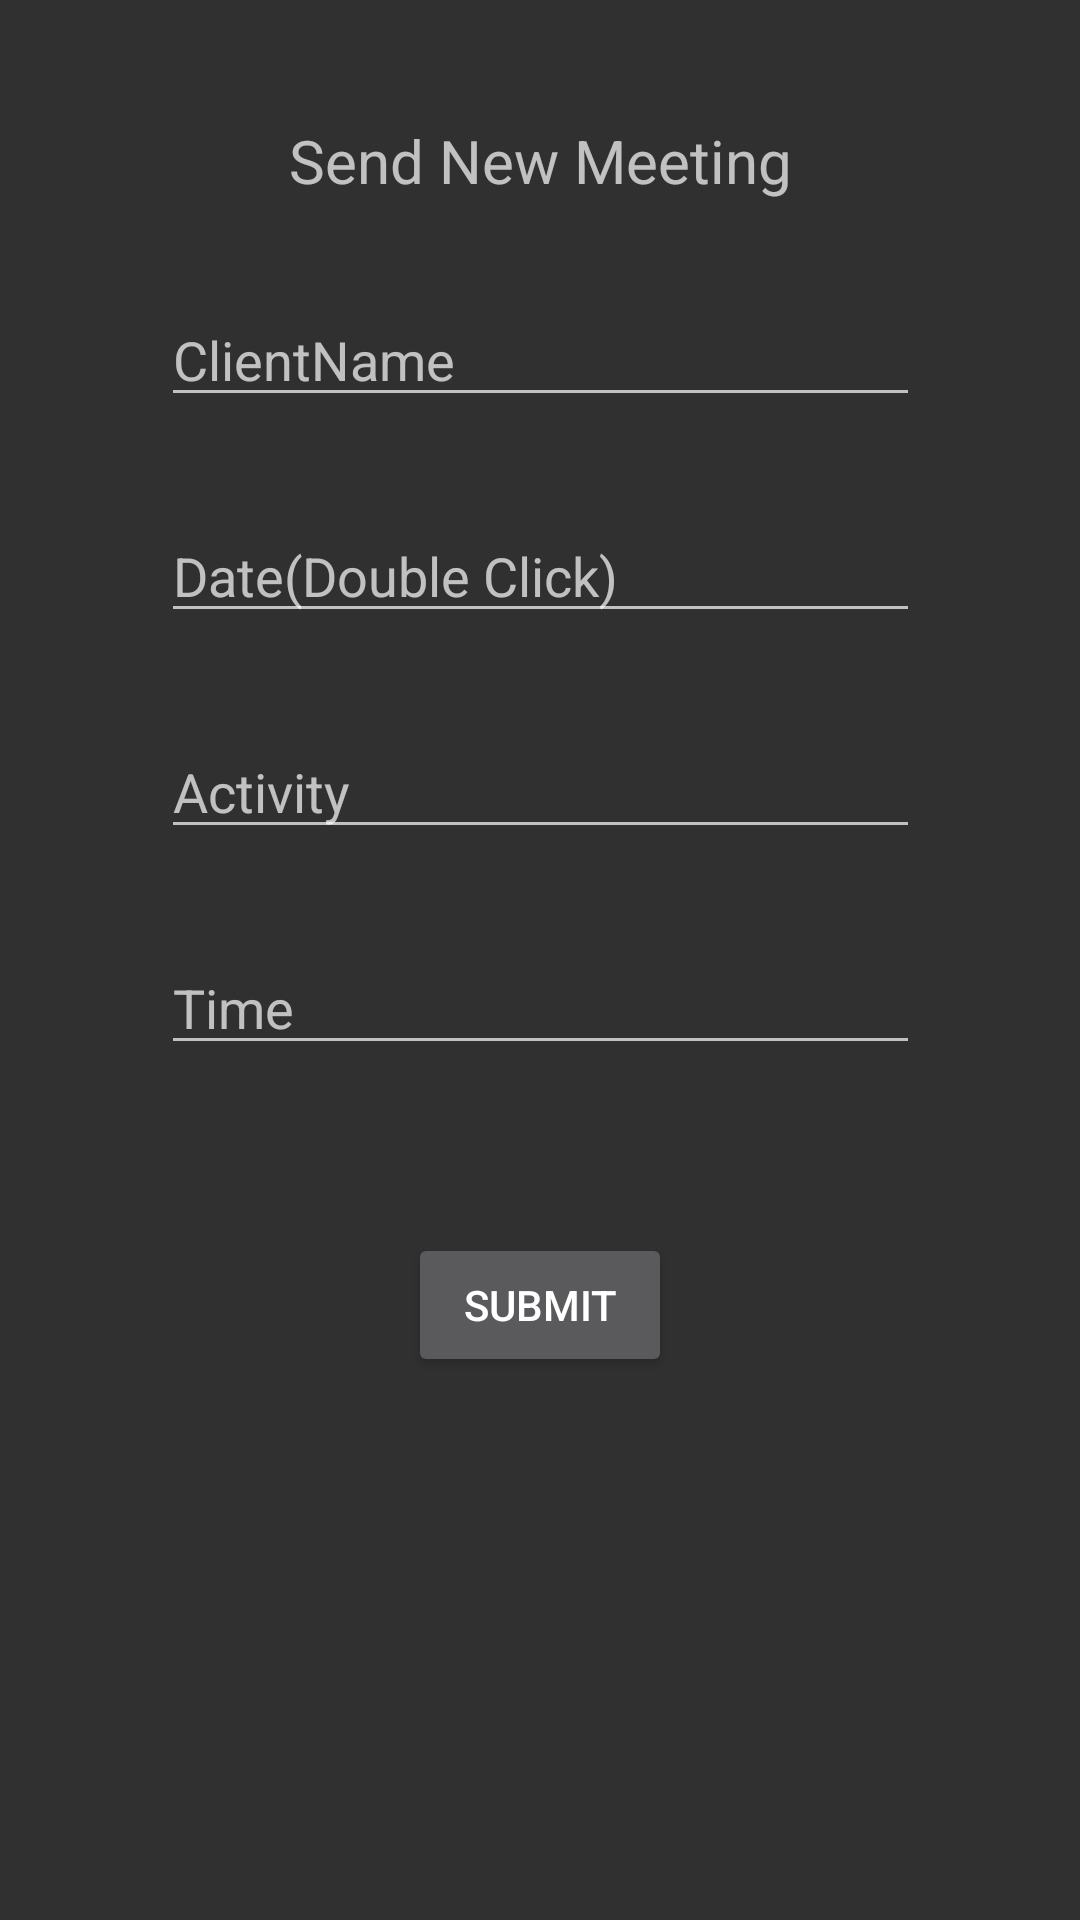

Here is an Android app screen rendered from its layout file. Give the layout XML and the strings, colors and styles it references.
<!-- AndroidManifest.xml: application theme Theme.AppCompat.NoActionBar -->
<!-- res/layout/activity_upload_meeting.xml -->
<?xml version="1.0" encoding="utf-8"?>
<android.support.constraint.ConstraintLayout xmlns:android="http://schemas.android.com/apk/res/android"
    xmlns:app="http://schemas.android.com/apk/res-auto"
    xmlns:tools="http://schemas.android.com/tools"
    android:id="@+id/activity_upload_meeting"
    android:layout_width="match_parent"
    android:layout_height="match_parent"
    android:paddingBottom="@dimen/activity_vertical_margin"
    android:paddingLeft="@dimen/activity_horizontal_margin"
    android:paddingRight="@dimen/activity_horizontal_margin"
    android:paddingTop="@dimen/activity_vertical_margin"
    tools:context="com.example.android.trackme.UploadMeetingActivity">


    <TextView
        android:text="@string/title_textview_new_meeting"
        android:layout_width="wrap_content"
        android:layout_height="wrap_content"
        android:id="@+id/title_new_meeting"
        android:layout_marginStart="16dp"
        android:textSize="20dp"
        app:layout_constraintLeft_toLeftOf="parent"
        android:layout_marginEnd="16dp"
        app:layout_constraintRight_toRightOf="parent"
        android:layout_marginTop="24dp"
        app:layout_constraintTop_toTopOf="parent" />

    <EditText
        android:layout_width="253dp"
        android:layout_height="40dp"
        android:inputType="textPersonName"
        android:ems="10"
        android:hint="@string/client_name"
        android:id="@+id/name"
        android:layout_marginStart="16dp"
        app:layout_constraintLeft_toLeftOf="parent"
        android:layout_marginTop="32dp"
        app:layout_constraintTop_toBottomOf="@+id/title_new_meeting"
        android:layout_marginEnd="16dp"
        app:layout_constraintRight_toRightOf="parent" />

    <EditText
        android:layout_width="253dp"
        android:layout_height="40dp"
        android:hint="Date(Double Click)"
        android:ems="10"
        android:id="@+id/date_new_meeting"
        android:layout_marginStart="16dp"
        app:layout_constraintLeft_toLeftOf="parent"
        android:layout_marginEnd="16dp"
        app:layout_constraintRight_toRightOf="parent"
        android:layout_marginTop="32dp"
        app:layout_constraintTop_toBottomOf="@+id/name" />

    <EditText
        android:layout_width="253dp"
        android:layout_height="40dp"
        android:inputType="textPersonName"
        android:ems="10"
        android:hint="@string/activity_new_meeting"
        android:id="@+id/activity_new_meeting"
        android:layout_marginEnd="16dp"
        app:layout_constraintRight_toRightOf="parent"
        android:layout_marginStart="16dp"
        app:layout_constraintLeft_toLeftOf="parent"
        android:layout_marginTop="32dp"
        app:layout_constraintTop_toBottomOf="@+id/date_new_meeting" />

    <EditText
        android:layout_width="253dp"
        android:layout_height="40dp"
        android:inputType="textPersonName"
        android:hint="@string/time_new_meeting"
        android:ems="10"
        android:id="@+id/time_new_meeting"
        android:layout_marginStart="16dp"
        app:layout_constraintLeft_toLeftOf="parent"
        android:layout_marginEnd="16dp"
        app:layout_constraintRight_toRightOf="parent"
        android:layout_marginTop="32dp"
        app:layout_constraintTop_toBottomOf="@+id/activity_new_meeting" />

    <Button
        android:text="Submit"
        android:layout_width="wrap_content"
        android:layout_height="wrap_content"
        android:id="@+id/new_meeting_button"
        android:layout_marginStart="16dp"
        android:onClick="send"
        app:layout_constraintLeft_toLeftOf="parent"
        android:layout_marginEnd="16dp"
        app:layout_constraintRight_toRightOf="parent"
        android:layout_marginTop="56dp"
        app:layout_constraintTop_toBottomOf="@+id/time_new_meeting" />


</android.support.constraint.ConstraintLayout>
<!-- resources referenced by this layout -->
<resources>
  <dimen name="activity_horizontal_margin">16dp</dimen>
  <dimen name="activity_vertical_margin">16dp</dimen>
  <string name="activity_new_meeting">Activity</string>
  <string name="client_name">ClientName</string>
  <string name="time_new_meeting">Time</string>
  <string name="title_textview_new_meeting">Send New Meeting</string>
</resources>
